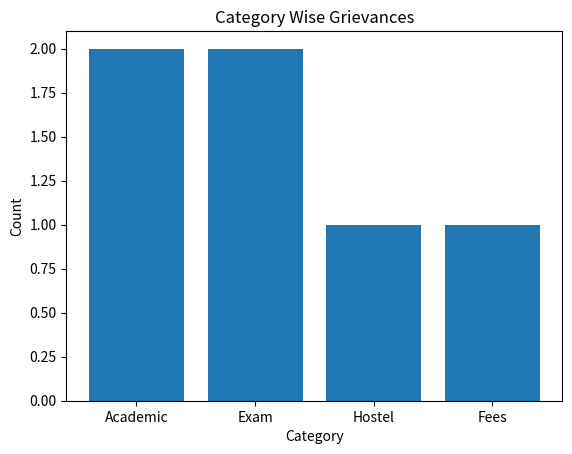
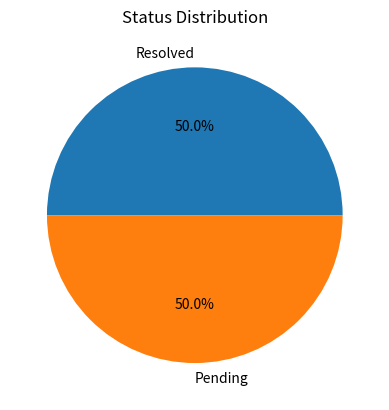
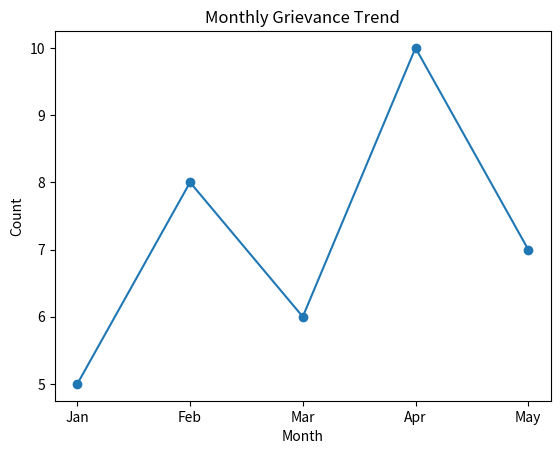

Write the Python code that produced these figures, in order.
# WEEK 12

import numpy as np
import pandas as pd
import matplotlib.pyplot as plt

# ---------------- SAMPLE DATA ----------------

data = {
    "Department": ["CSE", "ECE", "MECH", "CSE", "ECE", "CSE"],
    "Category": ["Academic", "Exam", "Hostel", "Fees", "Academic", "Exam"],
    "Status": ["Resolved", "Pending", "Resolved", "Pending", "Resolved", "Pending"],
    "Days": [2, 5, 3, 6, 1, 4]
}

df = pd.DataFrame(data)

print("\nFULL DATAFRAME")
print(df)

# ---------------- NUMPY ----------------

days_array = np.array(df["Days"])

print("\nAverage Resolution Days :", np.mean(days_array))
print("Maximum Days :", np.max(days_array))
print("Minimum Days :", np.min(days_array))

# ---------------- PANDAS GROUPBY ----------------

print("\nCATEGORY COUNT")
print(df.groupby("Category").size())

print("\nDEPARTMENT COUNT")
print(df.groupby("Department").size())

print("\nSTATUS COUNT")
print(df.groupby("Status").size())

# ---------------- BAR CHART ----------------

category_count = df["Category"].value_counts()

plt.bar(category_count.index, category_count.values)
plt.title("Category Wise Grievances")
plt.xlabel("Category")
plt.ylabel("Count")
plt.show()

# ---------------- PIE CHART ----------------

status_count = df["Status"].value_counts()

plt.pie(status_count.values,
        labels=status_count.index,
        autopct="%1.1f%%")

plt.title("Status Distribution")
plt.show()

# ---------------- LINE CHART ----------------

months = ["Jan", "Feb", "Mar", "Apr", "May"]
counts = [5, 8, 6, 10, 7]

plt.plot(months, counts, marker="o")
plt.title("Monthly Grievance Trend")
plt.xlabel("Month")
plt.ylabel("Count")
plt.show()
